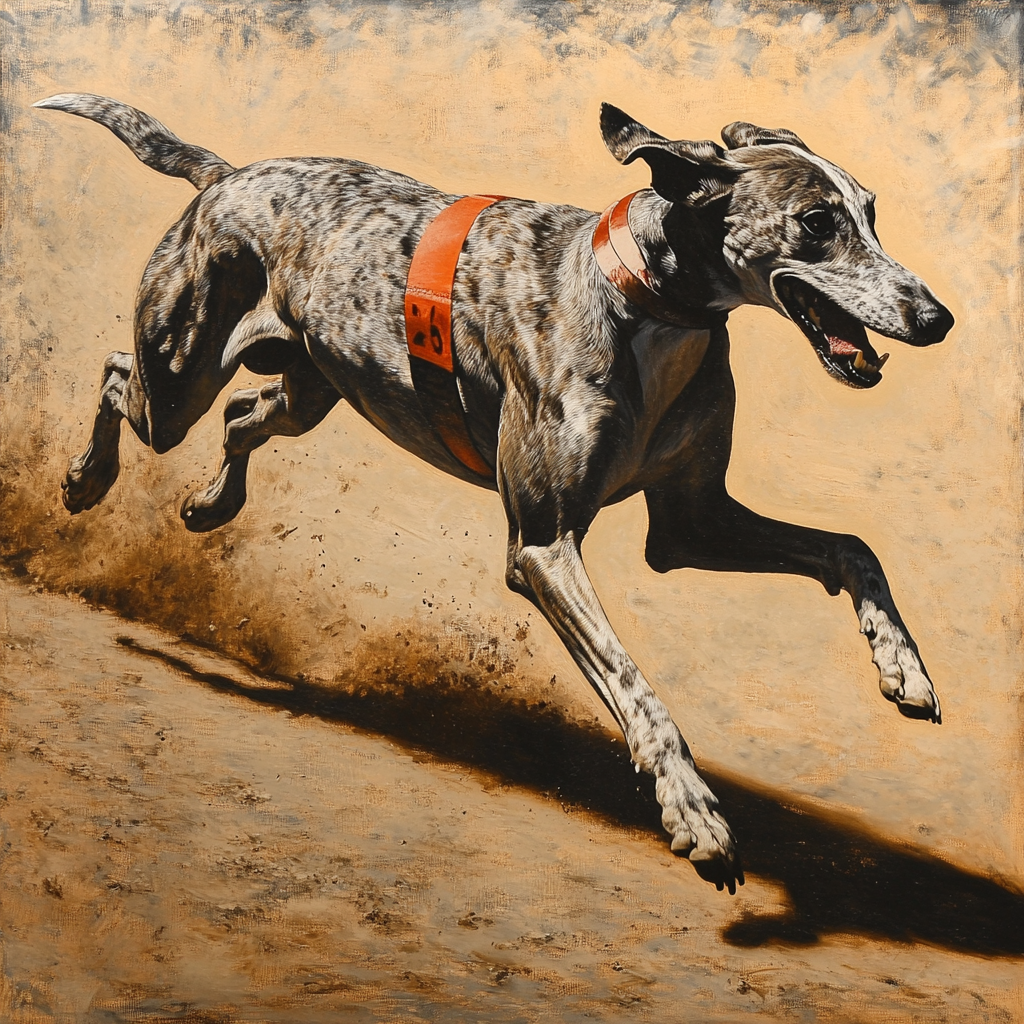
Generation parameters embedded in this image by Midjourney (PNG 'Description' text chunk):
a greyhound races on the dirt . --v 6.1 Job ID: 7885cdf9-a1d4-47ae-8f5b-7a4d6275c090